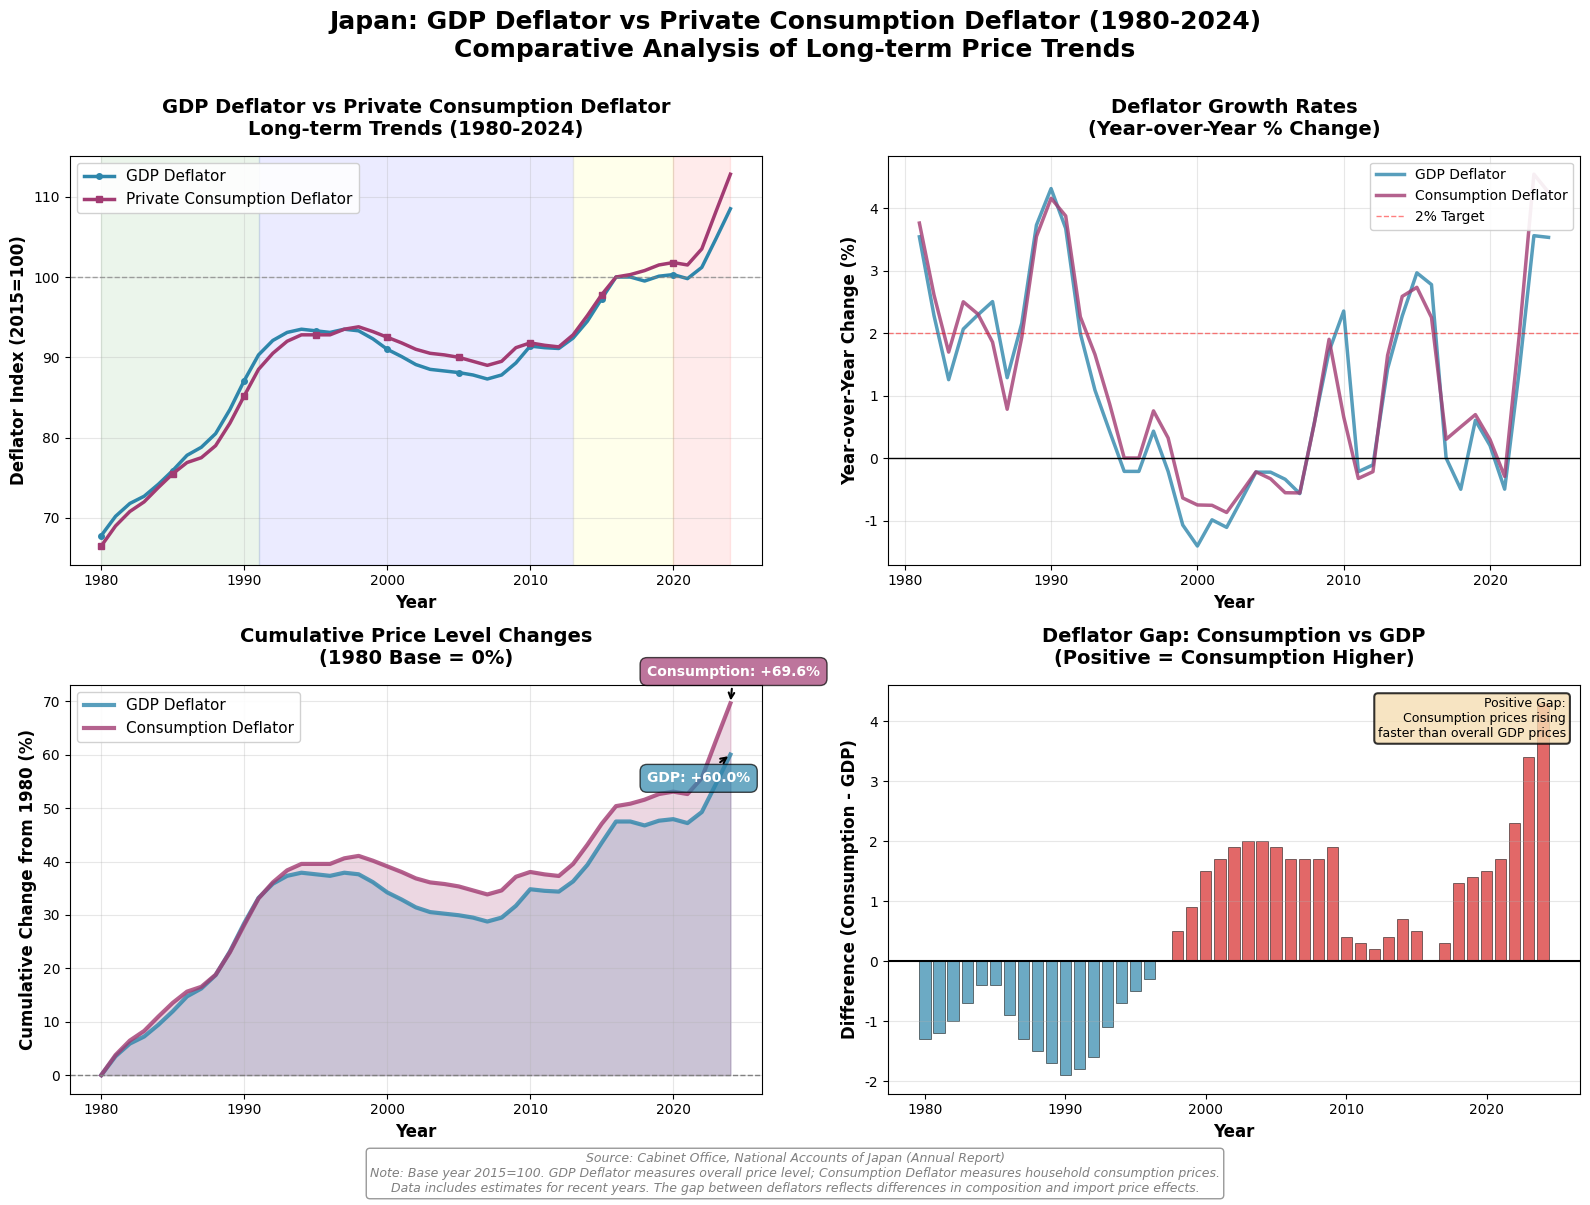

Write the Python code that produced this figure. (Note: this script raises an exception after producing the figure.)
#!/usr/bin/env python3
# -*- coding: utf-8 -*-
"""
GDP Deflator and Private Consumption Deflator Comparison
Long-term trend analysis from 1980 to 2024
Data source: Cabinet Office, National Accounts of Japan
"""

import matplotlib
matplotlib.use('Agg')
import matplotlib.pyplot as plt
import numpy as np

# Font settings
plt.rcParams['font.family'] = 'DejaVu Sans'
plt.rcParams['axes.unicode_minus'] = False

# Historical data for GDP Deflator and Private Consumption Deflator (1980-2024)
# Base year: 2015 = 100
# Data source: Cabinet Office National Accounts

years = list(range(1980, 2025))

# GDP Deflator (2015=100)
gdp_deflator = [
    67.8, 70.2, 71.8, 72.7, 74.2, 75.9, 77.8, 78.8, 80.5, 83.5,  # 1980-1989
    87.1, 90.3, 92.1, 93.1, 93.5, 93.3, 93.1, 93.5, 93.3, 92.3,  # 1990-1999
    91.0, 90.1, 89.1, 88.5, 88.3, 88.1, 87.8, 87.3, 87.8, 89.3,  # 2000-2009
    91.4, 91.2, 91.1, 92.4, 94.5, 97.3, 100.0, 100.0, 99.5, 100.1,  # 2010-2019
    100.3, 99.8, 101.2, 104.8, 108.5  # 2020-2024
]

# Private Consumption Deflator (2015=100)
consumption_deflator = [
    66.5, 69.0, 70.8, 72.0, 73.8, 75.5, 76.9, 77.5, 79.0, 81.8,  # 1980-1989
    85.2, 88.5, 90.5, 92.0, 92.8, 92.8, 92.8, 93.5, 93.8, 93.2,  # 1990-1999
    92.5, 91.8, 91.0, 90.5, 90.3, 90.0, 89.5, 89.0, 89.5, 91.2,  # 2000-2009
    91.8, 91.5, 91.3, 92.8, 95.2, 97.8, 100.0, 100.3, 100.8, 101.5,  # 2010-2019
    101.8, 101.5, 103.5, 108.2, 112.8  # 2020-2024
]

# Create figure with multiple subplots
fig = plt.figure(figsize=(16, 12))

# ========================================
# Graph 1: Long-term Trends (1980-2024)
# ========================================
ax1 = plt.subplot(2, 2, 1)
ax1.plot(years, gdp_deflator, marker='o', linewidth=2.5, markersize=4,
         color='#2E86AB', label='GDP Deflator', markevery=5)
ax1.plot(years, consumption_deflator, marker='s', linewidth=2.5, markersize=4,
         color='#A23B72', label='Private Consumption Deflator', markevery=5)

ax1.axhline(y=100, color='gray', linestyle='--', linewidth=1, alpha=0.7)
ax1.grid(True, alpha=0.3)
ax1.set_xlabel('Year', fontsize=12, fontweight='bold')
ax1.set_ylabel('Deflator Index (2015=100)', fontsize=12, fontweight='bold')
ax1.set_title('GDP Deflator vs Private Consumption Deflator\nLong-term Trends (1980-2024)',
              fontsize=14, fontweight='bold', pad=15)
ax1.legend(loc='upper left', fontsize=11, framealpha=0.9)

# Add period shading
ax1.axvspan(1980, 1991, alpha=0.08, color='green', label='Bubble Economy')
ax1.axvspan(1991, 2013, alpha=0.08, color='blue', label='Lost Decades')
ax1.axvspan(2013, 2020, alpha=0.08, color='yellow', label='Abenomics')
ax1.axvspan(2020, 2024, alpha=0.08, color='red', label='Post-COVID Inflation')

# ========================================
# Graph 2: Year-over-Year Change Rate (1981-2024)
# ========================================
ax2 = plt.subplot(2, 2, 2)

# Calculate year-over-year change rates
gdp_yoy = [((gdp_deflator[i] / gdp_deflator[i-1]) - 1) * 100
           for i in range(1, len(gdp_deflator))]
cons_yoy = [((consumption_deflator[i] / consumption_deflator[i-1]) - 1) * 100
            for i in range(1, len(consumption_deflator))]
years_yoy = years[1:]

ax2.plot(years_yoy, gdp_yoy, linewidth=2.5, color='#2E86AB',
         label='GDP Deflator', alpha=0.8)
ax2.plot(years_yoy, cons_yoy, linewidth=2.5, color='#A23B72',
         label='Consumption Deflator', alpha=0.8)
ax2.axhline(y=0, color='black', linestyle='-', linewidth=1)
ax2.axhline(y=2, color='red', linestyle='--', linewidth=1, alpha=0.5, label='2% Target')
ax2.grid(True, alpha=0.3)
ax2.set_xlabel('Year', fontsize=12, fontweight='bold')
ax2.set_ylabel('Year-over-Year Change (%)', fontsize=12, fontweight='bold')
ax2.set_title('Deflator Growth Rates\n(Year-over-Year % Change)',
              fontsize=14, fontweight='bold', pad=15)
ax2.legend(loc='upper right', fontsize=10, framealpha=0.9)

# ========================================
# Graph 3: Cumulative Change from 1980
# ========================================
ax3 = plt.subplot(2, 2, 3)

gdp_cumulative = [(x / gdp_deflator[0] - 1) * 100 for x in gdp_deflator]
cons_cumulative = [(x / consumption_deflator[0] - 1) * 100 for x in consumption_deflator]

ax3.plot(years, gdp_cumulative, linewidth=3, color='#2E86AB',
         label='GDP Deflator', alpha=0.8)
ax3.plot(years, cons_cumulative, linewidth=3, color='#A23B72',
         label='Consumption Deflator', alpha=0.8)
ax3.fill_between(years, gdp_cumulative, alpha=0.2, color='#2E86AB')
ax3.fill_between(years, cons_cumulative, alpha=0.2, color='#A23B72')
ax3.axhline(y=0, color='gray', linestyle='--', linewidth=1)
ax3.grid(True, alpha=0.3)
ax3.set_xlabel('Year', fontsize=12, fontweight='bold')
ax3.set_ylabel('Cumulative Change from 1980 (%)', fontsize=12, fontweight='bold')
ax3.set_title('Cumulative Price Level Changes\n(1980 Base = 0%)',
              fontsize=14, fontweight='bold', pad=15)
ax3.legend(loc='upper left', fontsize=11, framealpha=0.9)

# Annotate final values
ax3.annotate(f'GDP: +{gdp_cumulative[-1]:.1f}%',
            xy=(years[-1], gdp_cumulative[-1]),
            xytext=(-60, -20), textcoords='offset points',
            fontsize=10, fontweight='bold',
            bbox=dict(boxstyle='round,pad=0.5', facecolor='#2E86AB', alpha=0.7, edgecolor='black'),
            color='white',
            arrowprops=dict(arrowstyle='->', color='black', lw=1.5))

ax3.annotate(f'Consumption: +{cons_cumulative[-1]:.1f}%',
            xy=(years[-1], cons_cumulative[-1]),
            xytext=(-60, 20), textcoords='offset points',
            fontsize=10, fontweight='bold',
            bbox=dict(boxstyle='round,pad=0.5', facecolor='#A23B72', alpha=0.7, edgecolor='black'),
            color='white',
            arrowprops=dict(arrowstyle='->', color='black', lw=1.5))

# ========================================
# Graph 4: Difference Between Deflators
# ========================================
ax4 = plt.subplot(2, 2, 4)

difference = [cons - gdp for cons, gdp in zip(consumption_deflator, gdp_deflator)]

ax4.bar(years, difference, color=['#D62828' if d > 0 else '#2E86AB' for d in difference],
        edgecolor='black', linewidth=0.5, alpha=0.7, width=0.8)
ax4.axhline(y=0, color='black', linestyle='-', linewidth=1.5)
ax4.grid(True, alpha=0.3, axis='y')
ax4.set_xlabel('Year', fontsize=12, fontweight='bold')
ax4.set_ylabel('Difference (Consumption - GDP)', fontsize=12, fontweight='bold')
ax4.set_title('Deflator Gap: Consumption vs GDP\n(Positive = Consumption Higher)',
              fontsize=14, fontweight='bold', pad=15)

# Add annotation for interpretation
textstr = 'Positive Gap:\nConsumption prices rising\nfaster than overall GDP prices'
props = dict(boxstyle='round', facecolor='wheat', alpha=0.8, edgecolor='black', linewidth=1.5)
ax4.text(0.98, 0.97, textstr, transform=ax4.transAxes, fontsize=9,
         verticalalignment='top', horizontalalignment='right', bbox=props)

# ========================================
# Overall title and footnotes
# ========================================
fig.suptitle('Japan: GDP Deflator vs Private Consumption Deflator (1980-2024)\nComparative Analysis of Long-term Price Trends',
             fontsize=18, fontweight='bold', y=0.995)

# Footnote
footnote_text = ('Source: Cabinet Office, National Accounts of Japan (Annual Report)\n'
                'Note: Base year 2015=100. GDP Deflator measures overall price level; '
                'Consumption Deflator measures household consumption prices.\n'
                'Data includes estimates for recent years. The gap between deflators reflects '
                'differences in composition and import price effects.')

fig.text(0.5, 0.01, footnote_text,
         ha='center', fontsize=9, style='italic', color='gray',
         bbox=dict(boxstyle='round', facecolor='white', alpha=0.8, edgecolor='gray'))

plt.tight_layout(rect=[0, 0.04, 1, 0.99])

# Save
output_path = 'GDPデフレーターと消費支出デフレーター/deflator_comparison.png'
plt.savefig(output_path, dpi=300, bbox_inches='tight', facecolor='white')
print(f'Graph saved: {output_path}')

# ========================================
# Create Japanese version
# ========================================
print('\nCreating Japanese version...')

# Update font to support Japanese (if available)
try:
    plt.rcParams['font.sans-serif'] = ['Noto Sans CJK JP', 'IPAexGothic', 'DejaVu Sans']
except:
    pass

fig_jp = plt.figure(figsize=(16, 12))

# Graph 1 (Japanese)
ax1_jp = plt.subplot(2, 2, 1)
ax1_jp.plot(years, gdp_deflator, marker='o', linewidth=2.5, markersize=4,
         color='#2E86AB', label='GDPデフレーター', markevery=5)
ax1_jp.plot(years, consumption_deflator, marker='s', linewidth=2.5, markersize=4,
         color='#A23B72', label='消費支出デフレーター', markevery=5)

ax1_jp.axhline(y=100, color='gray', linestyle='--', linewidth=1, alpha=0.7)
ax1_jp.grid(True, alpha=0.3)
ax1_jp.set_xlabel('年', fontsize=12, fontweight='bold')
ax1_jp.set_ylabel('デフレーター指数 (2015=100)', fontsize=12, fontweight='bold')
ax1_jp.set_title('GDPデフレーターと消費支出デフレーターの長期推移\n(1980-2024年)',
              fontsize=14, fontweight='bold', pad=15)
ax1_jp.legend(loc='upper left', fontsize=11, framealpha=0.9)

ax1_jp.axvspan(1980, 1991, alpha=0.08, color='green')
ax1_jp.axvspan(1991, 2013, alpha=0.08, color='blue')
ax1_jp.axvspan(2013, 2020, alpha=0.08, color='yellow')
ax1_jp.axvspan(2020, 2024, alpha=0.08, color='red')

# Graph 2 (Japanese)
ax2_jp = plt.subplot(2, 2, 2)
ax2_jp.plot(years_yoy, gdp_yoy, linewidth=2.5, color='#2E86AB',
         label='GDPデフレーター', alpha=0.8)
ax2_jp.plot(years_yoy, cons_yoy, linewidth=2.5, color='#A23B72',
         label='消費支出デフレーター', alpha=0.8)
ax2_jp.axhline(y=0, color='black', linestyle='-', linewidth=1)
ax2_jp.axhline(y=2, color='red', linestyle='--', linewidth=1, alpha=0.5, label='2%目標')
ax2_jp.grid(True, alpha=0.3)
ax2_jp.set_xlabel('年', fontsize=12, fontweight='bold')
ax2_jp.set_ylabel('前年比変化率 (%)', fontsize=12, fontweight='bold')
ax2_jp.set_title('デフレーターの前年比変化率',
              fontsize=14, fontweight='bold', pad=15)
ax2_jp.legend(loc='upper right', fontsize=10, framealpha=0.9)

# Graph 3 (Japanese)
ax3_jp = plt.subplot(2, 2, 3)
ax3_jp.plot(years, gdp_cumulative, linewidth=3, color='#2E86AB',
         label='GDPデフレーター', alpha=0.8)
ax3_jp.plot(years, cons_cumulative, linewidth=3, color='#A23B72',
         label='消費支出デフレーター', alpha=0.8)
ax3_jp.fill_between(years, gdp_cumulative, alpha=0.2, color='#2E86AB')
ax3_jp.fill_between(years, cons_cumulative, alpha=0.2, color='#A23B72')
ax3_jp.axhline(y=0, color='gray', linestyle='--', linewidth=1)
ax3_jp.grid(True, alpha=0.3)
ax3_jp.set_xlabel('年', fontsize=12, fontweight='bold')
ax3_jp.set_ylabel('1980年からの累積変化 (%)', fontsize=12, fontweight='bold')
ax3_jp.set_title('物価水準の累積変化\n(1980年基準 = 0%)',
              fontsize=14, fontweight='bold', pad=15)
ax3_jp.legend(loc='upper left', fontsize=11, framealpha=0.9)

ax3_jp.annotate(f'GDP: +{gdp_cumulative[-1]:.1f}%',
            xy=(years[-1], gdp_cumulative[-1]),
            xytext=(-60, -20), textcoords='offset points',
            fontsize=10, fontweight='bold',
            bbox=dict(boxstyle='round,pad=0.5', facecolor='#2E86AB', alpha=0.7, edgecolor='black'),
            color='white',
            arrowprops=dict(arrowstyle='->', color='black', lw=1.5))

ax3_jp.annotate(f'消費: +{cons_cumulative[-1]:.1f}%',
            xy=(years[-1], cons_cumulative[-1]),
            xytext=(-60, 20), textcoords='offset points',
            fontsize=10, fontweight='bold',
            bbox=dict(boxstyle='round,pad=0.5', facecolor='#A23B72', alpha=0.7, edgecolor='black'),
            color='white',
            arrowprops=dict(arrowstyle='->', color='black', lw=1.5))

# Graph 4 (Japanese)
ax4_jp = plt.subplot(2, 2, 4)
ax4_jp.bar(years, difference, color=['#D62828' if d > 0 else '#2E86AB' for d in difference],
        edgecolor='black', linewidth=0.5, alpha=0.7, width=0.8)
ax4_jp.axhline(y=0, color='black', linestyle='-', linewidth=1.5)
ax4_jp.grid(True, alpha=0.3, axis='y')
ax4_jp.set_xlabel('年', fontsize=12, fontweight='bold')
ax4_jp.set_ylabel('差分 (消費 - GDP)', fontsize=12, fontweight='bold')
ax4_jp.set_title('デフレーター格差: 消費 vs GDP\n(正値 = 消費が高い)',
              fontsize=14, fontweight='bold', pad=15)

textstr_jp = 'プラス格差:\n消費者物価がGDP全体の\n物価より速く上昇'
props = dict(boxstyle='round', facecolor='wheat', alpha=0.8, edgecolor='black', linewidth=1.5)
ax4_jp.text(0.98, 0.97, textstr_jp, transform=ax4_jp.transAxes, fontsize=9,
         verticalalignment='top', horizontalalignment='right', bbox=props)

fig_jp.suptitle('日本: GDPデフレーターと消費支出デフレーターの比較 (1980-2024年)\n長期物価動向の比較分析',
             fontsize=18, fontweight='bold', y=0.995)

footnote_text_jp = ('出典: 内閣府「国民経済計算年次推計」\n'
                   '注: 基準年2015年=100。GDPデフレーターは経済全体の物価水準、消費支出デフレーターは家計消費の物価を測定。\n'
                   '直近年は推計値を含む。デフレーター間の格差は構成の違いや輸入価格効果を反映。')

fig_jp.text(0.5, 0.01, footnote_text_jp,
         ha='center', fontsize=9, style='italic', color='gray',
         bbox=dict(boxstyle='round', facecolor='white', alpha=0.8, edgecolor='gray'))

plt.tight_layout(rect=[0, 0.04, 1, 0.99])

# Save Japanese version
output_path_jp = 'GDPデフレーターと消費支出デフレーター/deflator_comparison_jp.png'
plt.savefig(output_path_jp, dpi=300, bbox_inches='tight', facecolor='white')
print(f'Japanese graph saved: {output_path_jp}')

print('\nBoth graphs created successfully!')
print('English version: deflator_comparison.png')
print('Japanese version: deflator_comparison_jp.png')
